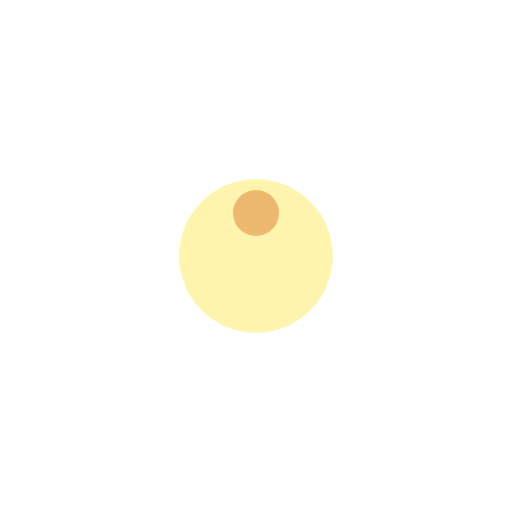
t = 0.00 s
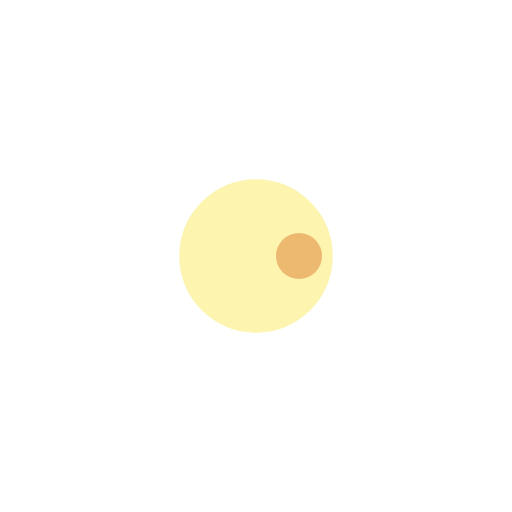
t = 0.25 s
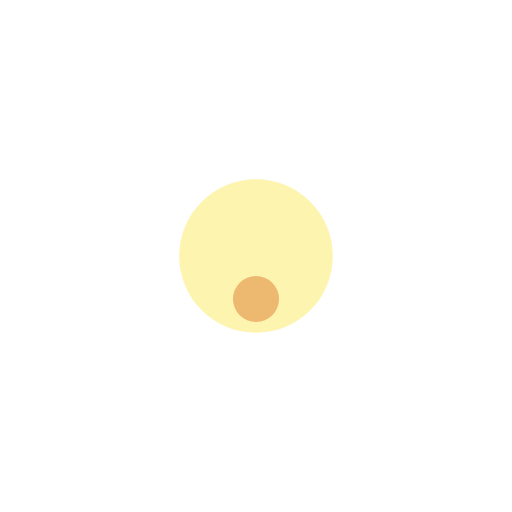
t = 0.50 s
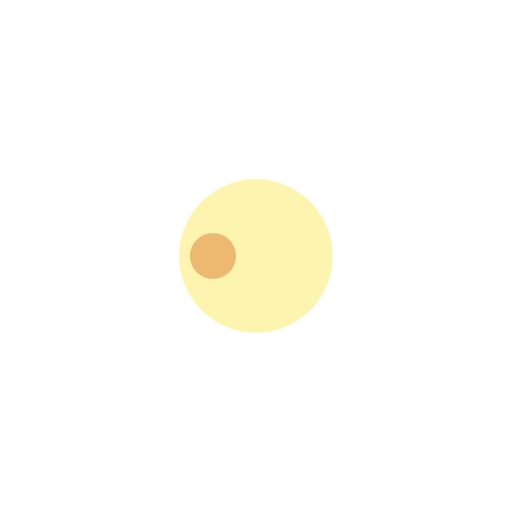
t = 0.75 s

The animated SVG that drew these frames (rendered in a browser with its animation timeline set to each time). Animation: 1 SMIL element (animateTransform=1); one cycle of 1.00 s, repeats indefinitely.

  <svg width="200px"  height="200px"  xmlns="http://www.w3.org/2000/svg" viewBox="0 0 100 100" preserveAspectRatio="xMidYMid" class="lds-disk" style="background: none;">
      <g transform="translate(50,50)">
        <g ng-attr-transform="scale({{config.scale}})" transform="scale(0.3)">
          <circle cx="0" cy="0" r="50" ng-attr-fill="{{config.c1}}" fill="#fdf4af"></circle>
          <circle cx="0" ng-attr-cy="{{config.cy}}" ng-attr-r="{{config.r}}" ng-attr-fill="{{config.c2}}" cy="-28" r="15" fill="#edb870" transform="rotate(66)">
            <animateTransform attributeName="transform" type="rotate" calcMode="linear" values="0 0 0;360 0 0" keyTimes="0;1" dur="1s" begin="0s" repeatCount="indefinite"></animateTransform>
          </circle>
        </g>
      </g>
    </svg>
